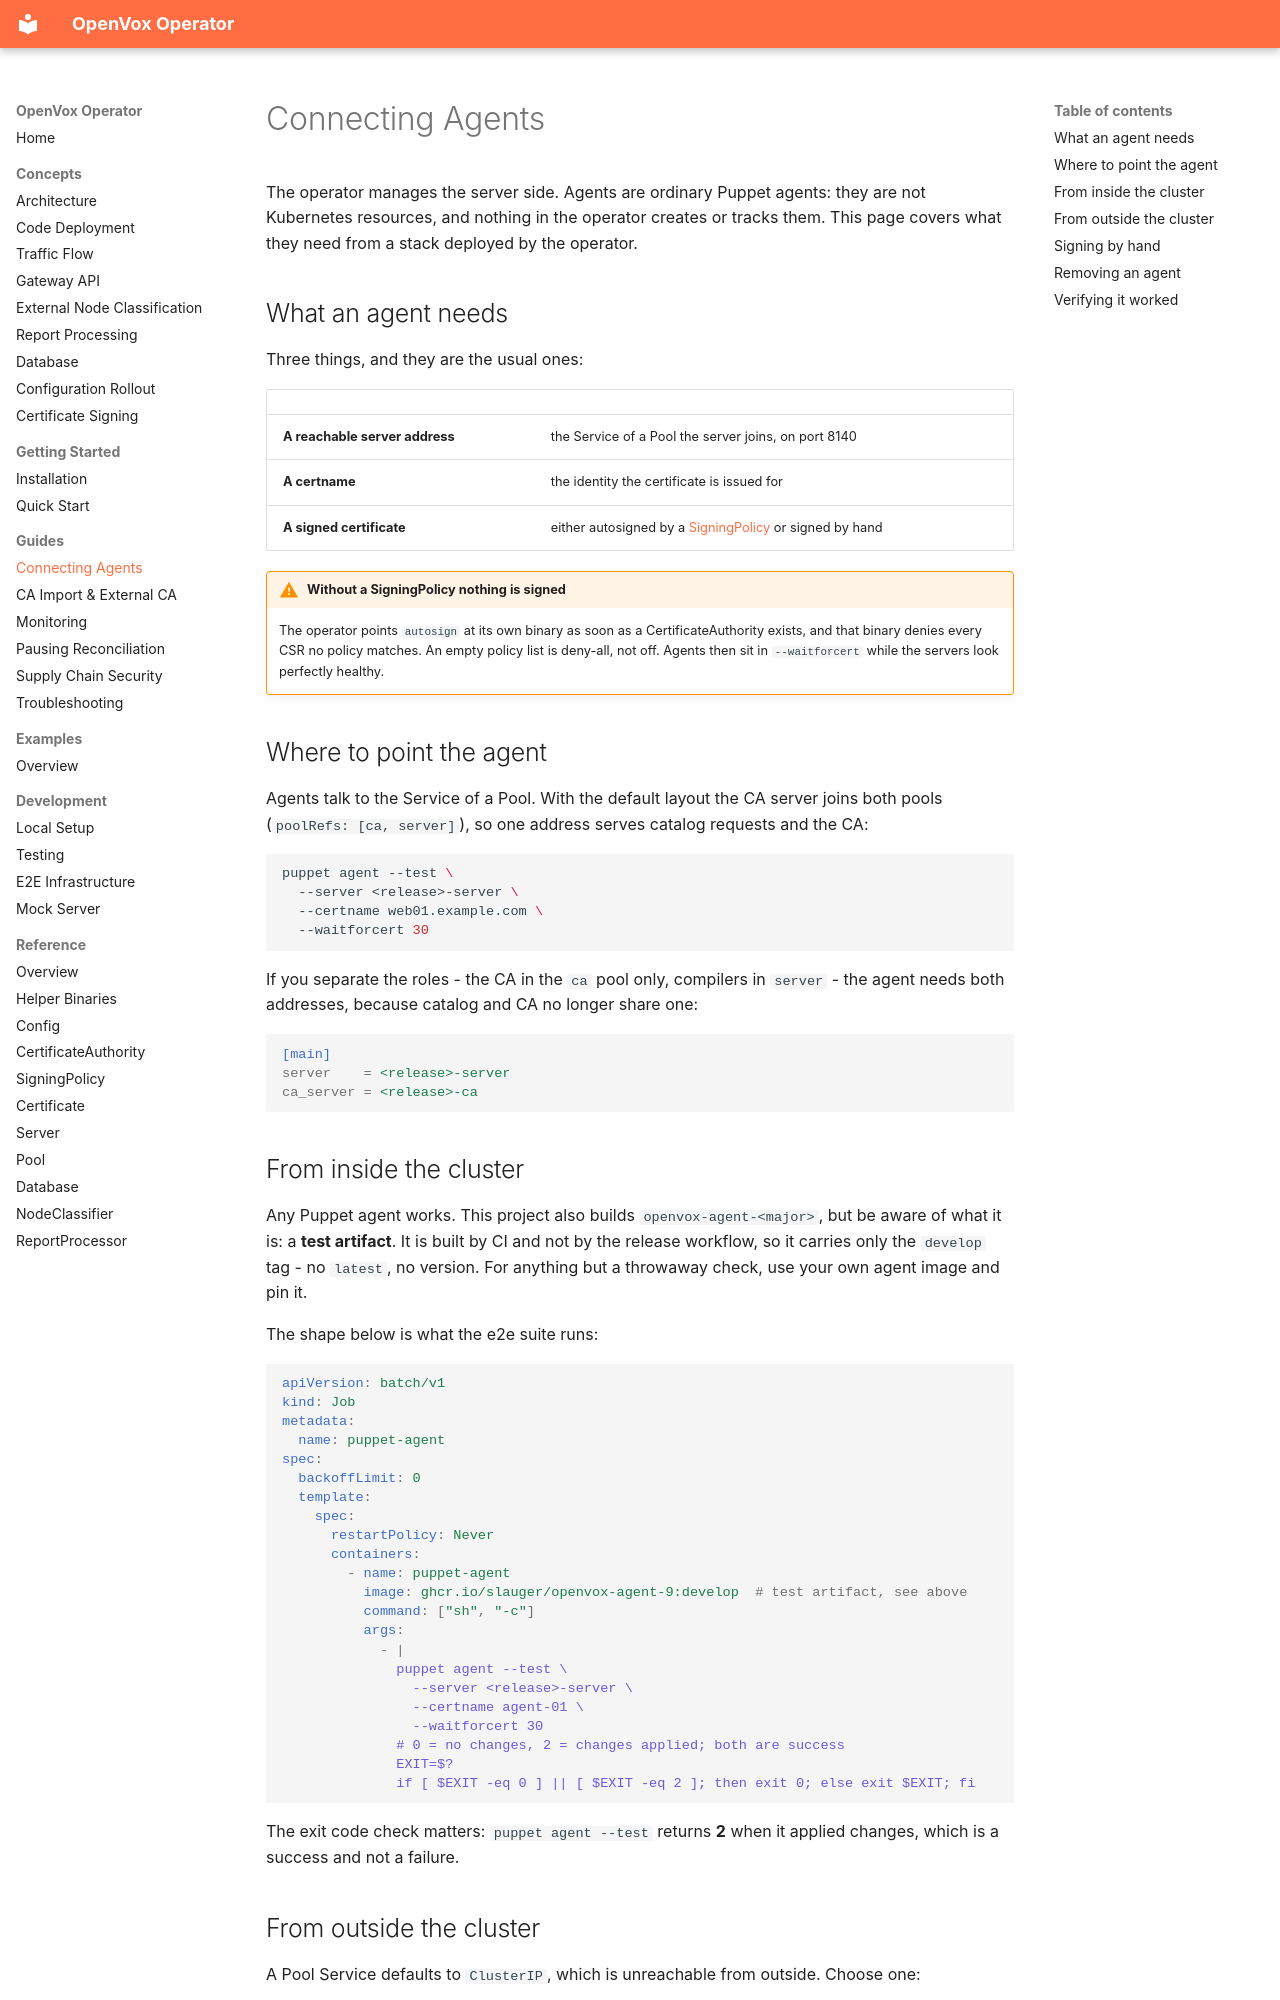

repository: slauger/openvox-operator · page: guides/connecting-agents/index.html · generator: mkdocs

# Connecting Agents

The operator manages the server side. Agents are ordinary Puppet agents: they
are not Kubernetes resources, and nothing in the operator creates or tracks
them. This page covers what they need from a stack deployed by the operator.

## What an agent needs

Three things, and they are the usual ones:

| | |
|---|---|
| **A reachable server address** | the Service of a Pool the server joins, on port 8140 |
| **A certname** | the identity the certificate is issued for |
| **A signed certificate** | either autosigned by a [SigningPolicy](../reference/signingpolicy.md) or signed by hand |

!!! warning "Without a SigningPolicy nothing is signed"

    The operator points `autosign` at its own binary as soon as a
    CertificateAuthority exists, and that binary denies every CSR no policy
    matches. An empty policy list is deny-all, not off. Agents then sit in
    `--waitforcert` while the servers look perfectly healthy.

## Where to point the agent

Agents talk to the Service of a Pool. With the default layout the CA server
joins both pools (`poolRefs: [ca, server]`), so one address serves catalog
requests and the CA:

```bash
puppet agent --test \
  --server <release>-server \
  --certname web01.example.com \
  --waitforcert 30
```

If you separate the roles - the CA in the `ca` pool only, compilers in
`server` - the agent needs both addresses, because catalog and CA no longer
share one:

```ini
[main]
server    = <release>-server
ca_server = <release>-ca
```

## From inside the cluster

Any Puppet agent works. This project also builds `openvox-agent-<major>`, but
be aware of what it is: a **test artifact**. It is built by CI and not by the
release workflow, so it carries only the `develop` tag - no `latest`, no
version. For anything but a throwaway check, use your own agent image and pin
it.

The shape below is what the e2e suite runs:

```yaml
apiVersion: batch/v1
kind: Job
metadata:
  name: puppet-agent
spec:
  backoffLimit: 0
  template:
    spec:
      restartPolicy: Never
      containers:
        - name: puppet-agent
          image: ghcr.io/slauger/openvox-agent-9:develop  # test artifact, see above
          command: ["sh", "-c"]
          args:
            - |
              puppet agent --test \
                --server <release>-server \
                --certname agent-01 \
                --waitforcert 30
              # 0 = no changes, 2 = changes applied; both are success
              EXIT=$?
              if [ $EXIT -eq 0 ] || [ $EXIT -eq 2 ]; then exit 0; else exit $EXIT; fi
```

The exit code check matters: `puppet agent --test` returns **2** when it
applied changes, which is a success and not a failure.
